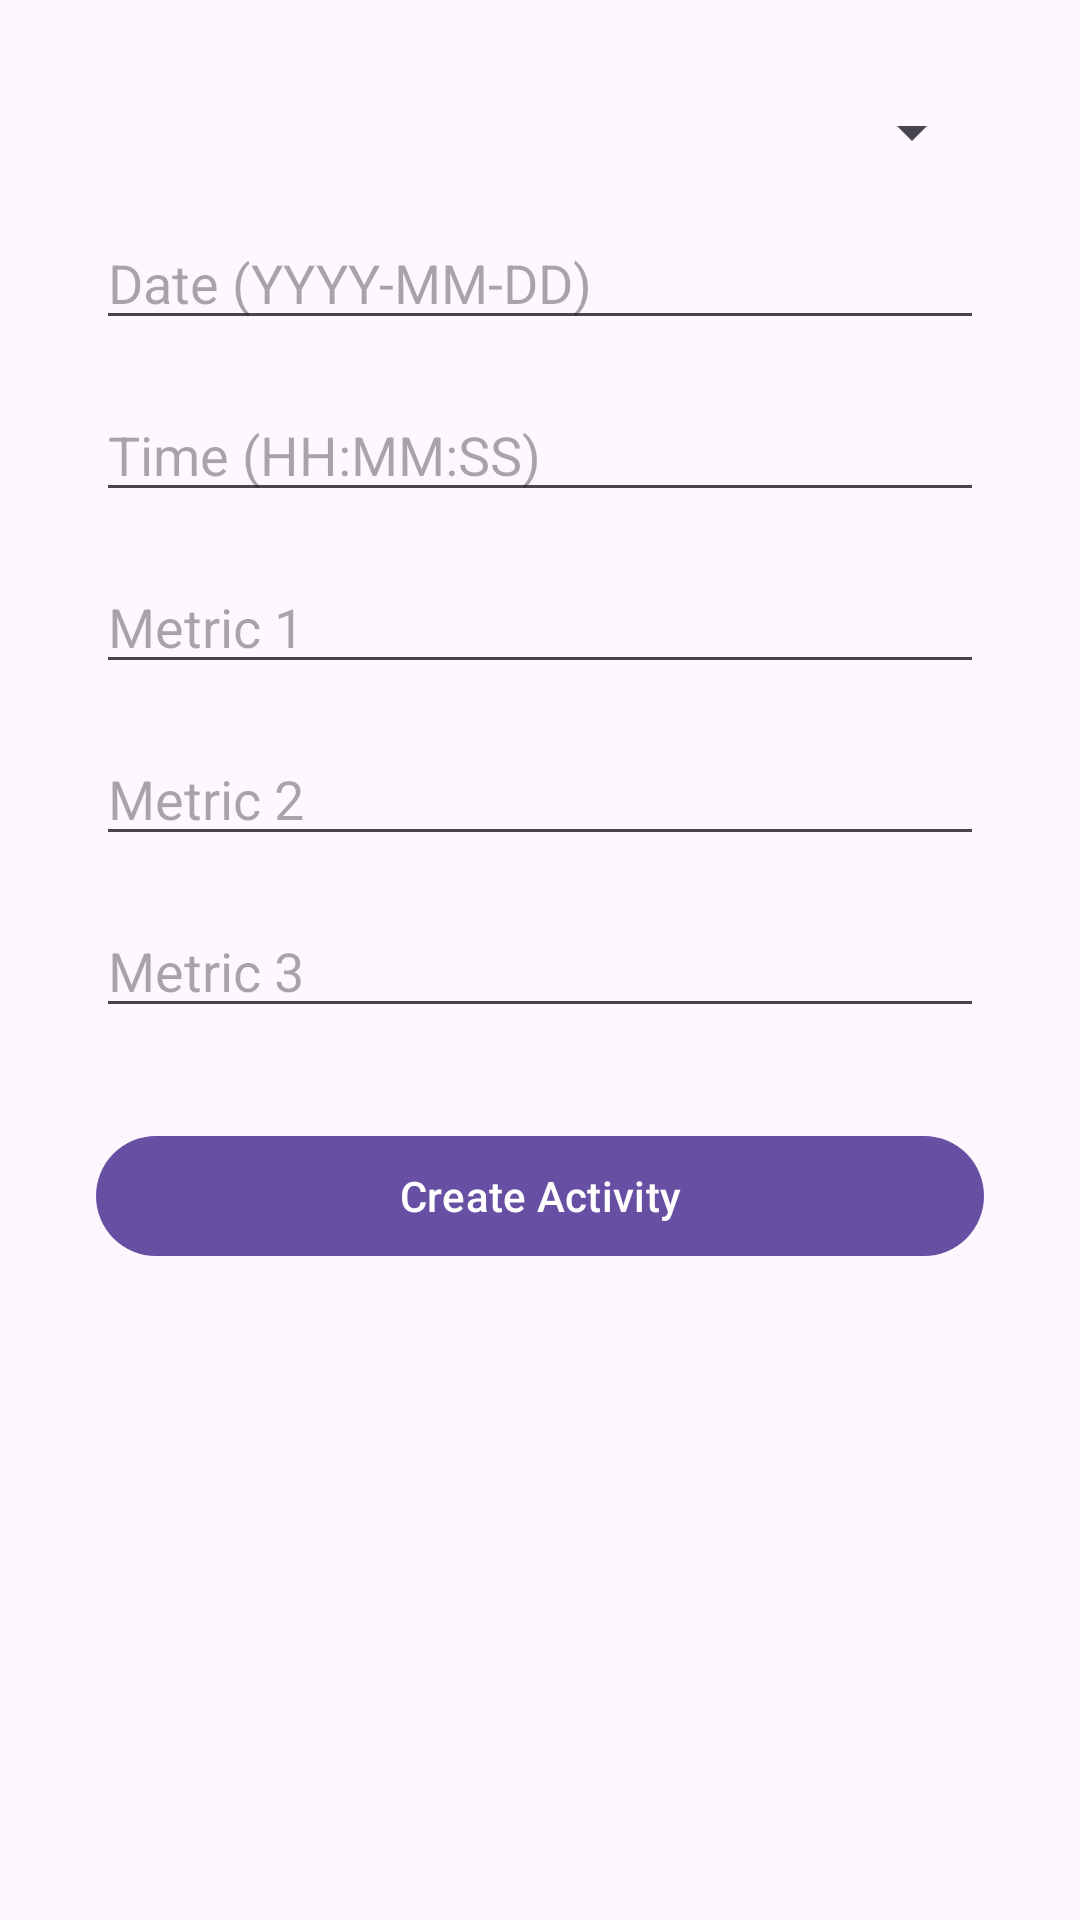

Write the Android layout XML for this screen, with the resource values it uses.
<!-- AndroidManifest.xml: application theme Theme.FitnessTracker -->
<!-- res/layout/fragment_create_activity.xml -->
<?xml version="1.0" encoding="utf-8"?>
<androidx.constraintlayout.widget.ConstraintLayout xmlns:android="http://schemas.android.com/apk/res/android"
    xmlns:app="http://schemas.android.com/apk/res-auto"
    xmlns:tools="http://schemas.android.com/tools"
    android:layout_width="match_parent"
    android:layout_height="match_parent"
    tools:context=".CreateActivityFragment">

    <Spinner
        android:id="@+id/activity_type_spinner"
        android:layout_width="0dp"
        android:layout_height="wrap_content"
        android:layout_marginStart="32dp"
        android:layout_marginTop="32dp"
        android:layout_marginEnd="32dp"
        app:layout_constraintEnd_toEndOf="parent"
        app:layout_constraintStart_toStartOf="parent"
        app:layout_constraintTop_toTopOf="parent" />

    <EditText
        android:id="@+id/date_edit_text"
        android:layout_width="0dp"
        android:layout_height="wrap_content"
        android:layout_marginTop="16dp"
        android:ems="10"
        android:focusable="false"
        android:hint="Date (YYYY-MM-DD)"
        android:inputType="none"
        app:layout_constraintEnd_toEndOf="@+id/activity_type_spinner"
        app:layout_constraintStart_toStartOf="@+id/activity_type_spinner"
        app:layout_constraintTop_toBottomOf="@+id/activity_type_spinner" />

    <EditText
        android:id="@+id/time_edit_text"
        android:layout_width="0dp"
        android:layout_height="wrap_content"
        android:layout_marginTop="16dp"
        android:ems="10"
        android:focusable="false"
        android:hint="Time (HH:MM:SS)"
        android:inputType="none"
        app:layout_constraintEnd_toEndOf="@+id/date_edit_text"
        app:layout_constraintStart_toStartOf="@+id/date_edit_text"
        app:layout_constraintTop_toBottomOf="@+id/date_edit_text" />

    <EditText
        android:id="@+id/metric1_edit_text"
        android:layout_width="0dp"
        android:layout_height="wrap_content"
        android:layout_marginTop="16dp"
        android:ems="10"
        android:hint="Metric 1"
        android:inputType="numberDecimal"
        app:layout_constraintEnd_toEndOf="@+id/time_edit_text"
        app:layout_constraintStart_toStartOf="@+id/time_edit_text"
        app:layout_constraintTop_toBottomOf="@+id/time_edit_text" />

    <EditText
        android:id="@+id/metric2_edit_text"
        android:layout_width="0dp"
        android:layout_height="wrap_content"
        android:layout_marginTop="16dp"
        android:ems="10"
        android:hint="Metric 2"
        android:inputType="numberDecimal"
        app:layout_constraintEnd_toEndOf="@+id/metric1_edit_text"
        app:layout_constraintStart_toStartOf="@+id/metric1_edit_text"
        app:layout_constraintTop_toBottomOf="@+id/metric1_edit_text" />

    <EditText
        android:id="@+id/metric3_edit_text"
        android:layout_width="0dp"
        android:layout_height="wrap_content"
        android:layout_marginTop="16dp"
        android:ems="10"
        android:hint="Metric 3"
        android:inputType="numberDecimal"
        app:layout_constraintEnd_toEndOf="@+id/metric2_edit_text"
        app:layout_constraintStart_toStartOf="@+id/metric2_edit_text"
        app:layout_constraintTop_toBottomOf="@+id/metric2_edit_text" />

    <Button
        android:id="@+id/create_activity_button"
        android:layout_width="0dp"
        android:layout_height="wrap_content"
        android:layout_marginTop="32dp"
        android:text="Create Activity"
        app:layout_constraintEnd_toEndOf="@+id/metric3_edit_text"
        app:layout_constraintStart_toStartOf="@+id/metric3_edit_text"
        app:layout_constraintTop_toBottomOf="@+id/metric3_edit_text" />

</androidx.constraintlayout.widget.ConstraintLayout>
<!-- resources referenced by this layout -->
<resources>
  <style name="Theme.FitnessTracker" parent="Theme.Material3.DayNight.NoActionBar">
          
  
      </style>
</resources>
